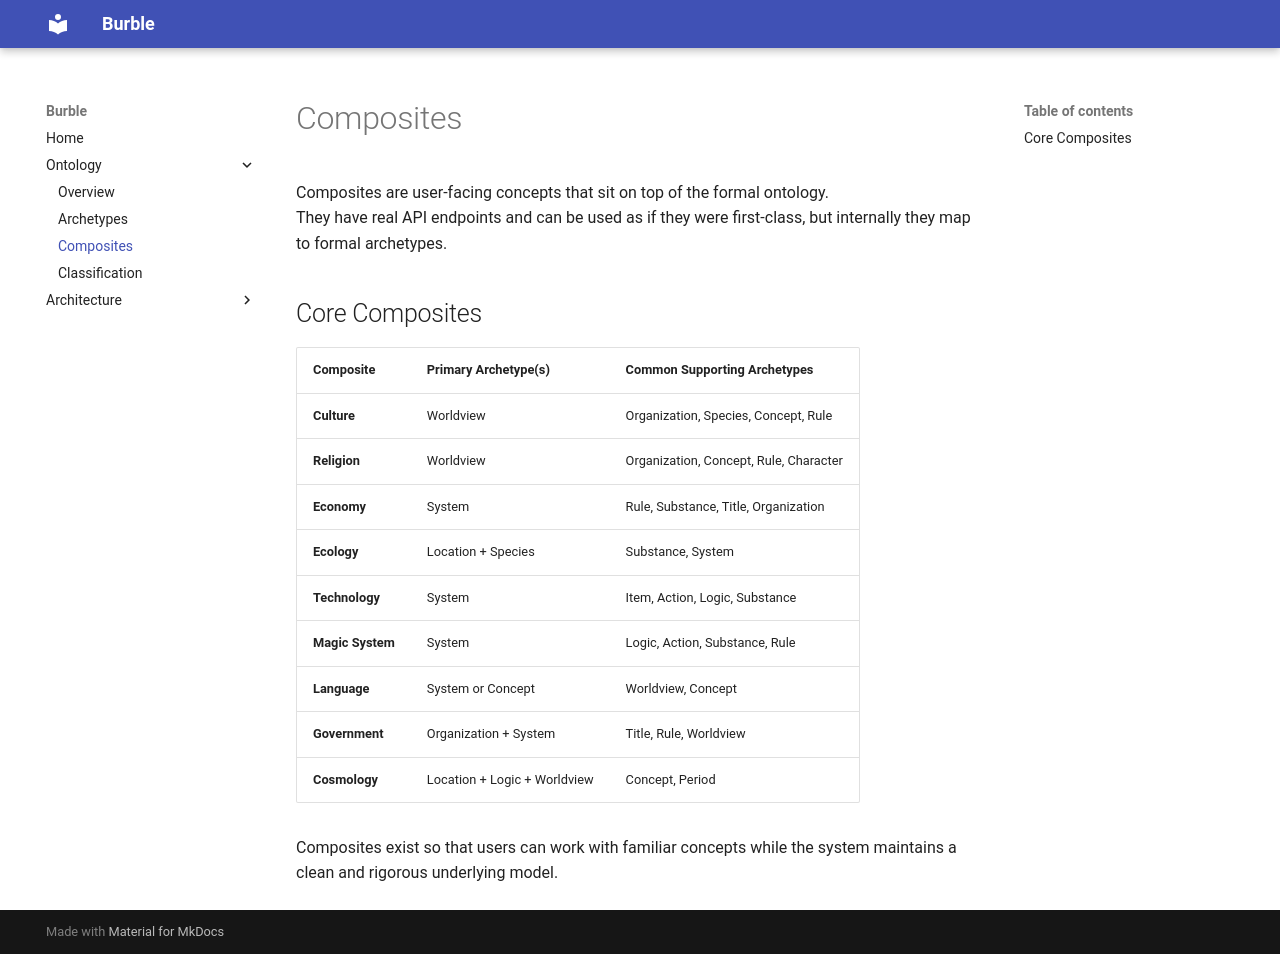

repository: BurningIceCube/Burble · page: ontology/composites/index.html · generator: mkdocs

# Composites

Composites are user-facing concepts that sit on top of the formal ontology.  
They have real API endpoints and can be used as if they were first-class, but internally they map to formal archetypes.

## Core Composites

| Composite      | Primary Archetype(s)              | Common Supporting Archetypes              |
|----------------|-----------------------------------|-------------------------------------------|
| **Culture**    | Worldview                         | Organization, Species, Concept, Rule      |
| **Religion**   | Worldview                         | Organization, Concept, Rule, Character    |
| **Economy**    | System                            | Rule, Substance, Title, Organization      |
| **Ecology**    | Location + Species                | Substance, System                         |
| **Technology** | System                            | Item, Action, Logic, Substance            |
| **Magic System**| System                           | Logic, Action, Substance, Rule            |
| **Language**   | System or Concept                 | Worldview, Concept                        |
| **Government** | Organization + System             | Title, Rule, Worldview                    |
| **Cosmology**  | Location + Logic + Worldview      | Concept, Period                           |

Composites exist so that users can work with familiar concepts while the system maintains a clean and rigorous underlying model.
